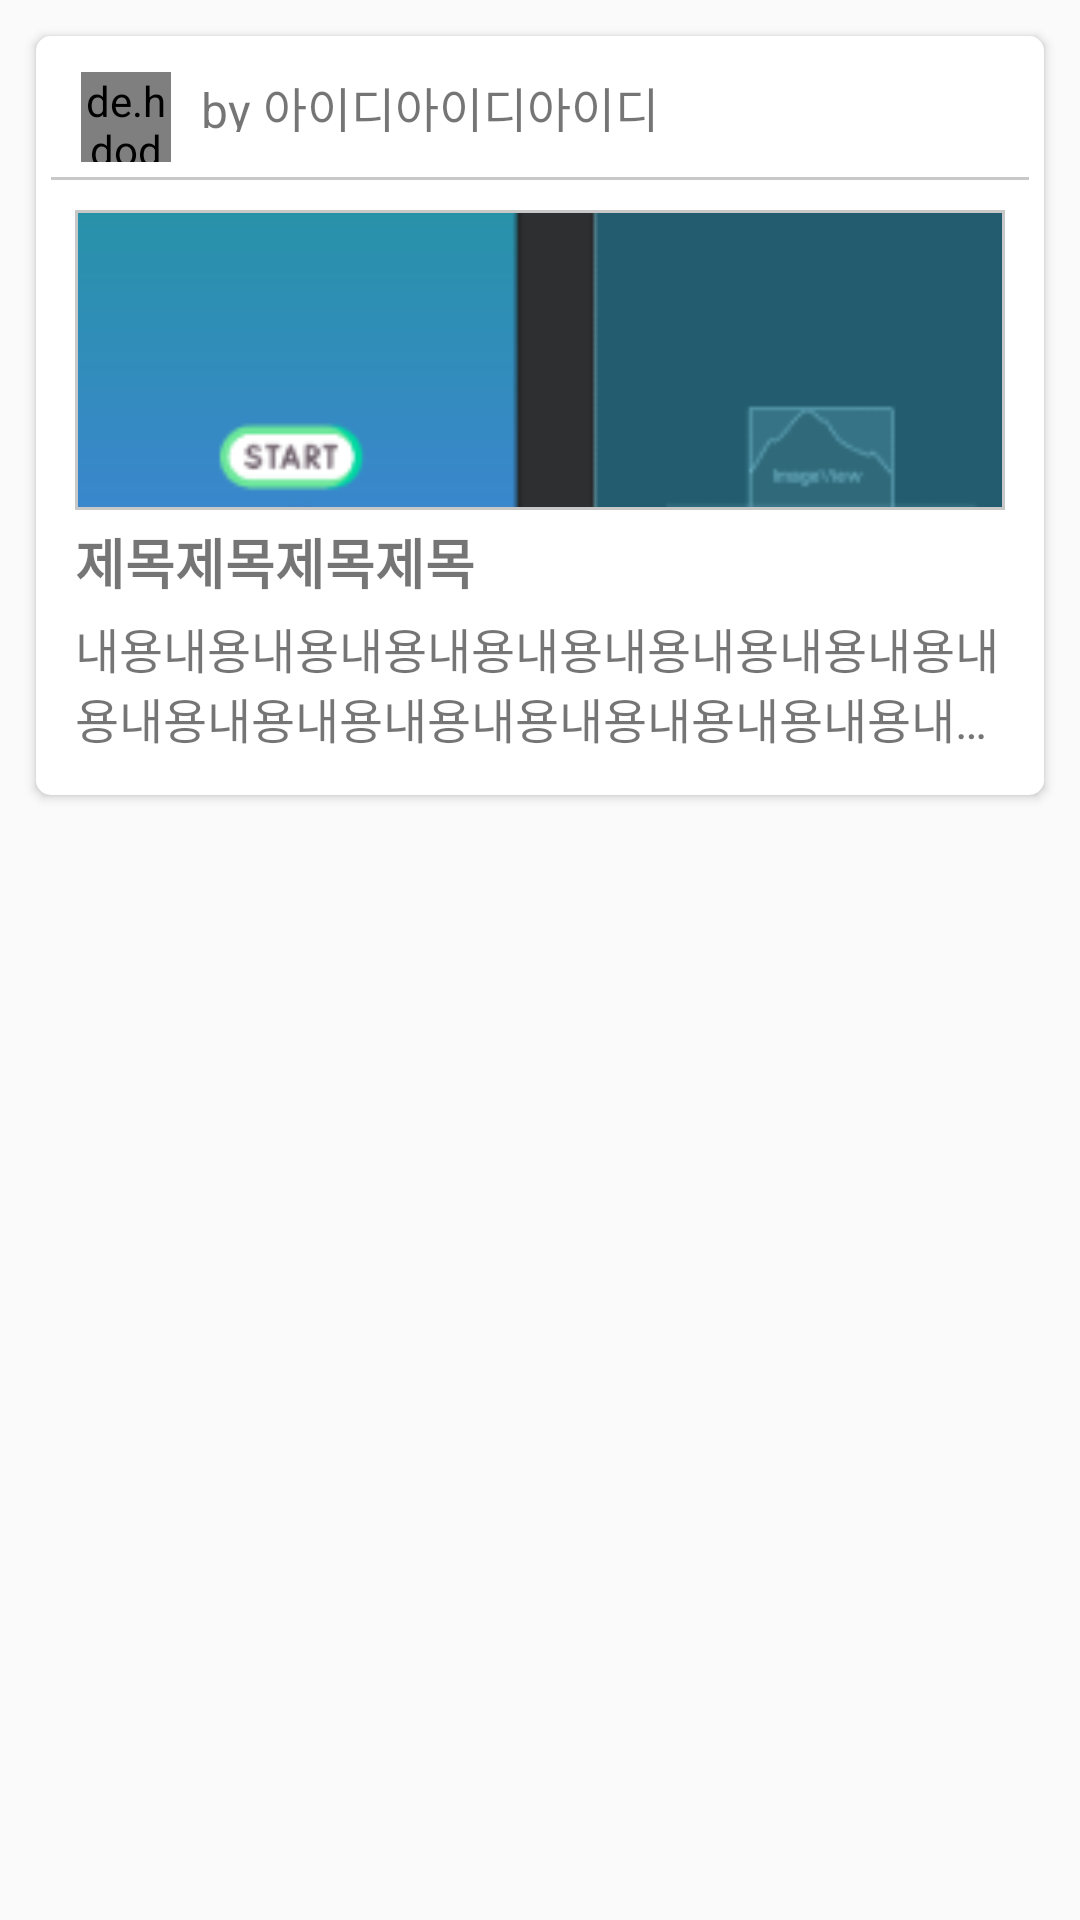

The Android layout XML behind this screen, and the referenced resources:
<!-- AndroidManifest.xml: application theme Theme.NBC_Givehub -->
<!-- res/layout/mainpage_item_not_used.xml -->
<?xml version="1.0" encoding="utf-8"?>
<androidx.constraintlayout.widget.ConstraintLayout xmlns:android="http://schemas.android.com/apk/res/android"
    xmlns:app="http://schemas.android.com/apk/res-auto"
    android:layout_width="match_parent"
    android:layout_height="match_parent"
    android:padding="10dp"
    android:clipToPadding="false">

    <androidx.constraintlayout.widget.ConstraintLayout
        android:layout_width="match_parent"
        android:layout_height="wrap_content"
        android:layout_margin="2dp"
        android:background="@drawable/mainpage_cl_item_rec"
        android:elevation="2dp"
        android:padding="5dp"
        app:layout_constraintEnd_toEndOf="parent"
        app:layout_constraintStart_toStartOf="parent"
        app:layout_constraintTop_toTopOf="parent">

        <LinearLayout
            android:id="@+id/linearLayout"
            android:layout_width="match_parent"
            android:layout_height="40sp"
            android:layout_marginTop="2dp"
            android:orientation="horizontal"
            android:padding="5dp"
            app:layout_constraintEnd_toEndOf="parent"
            app:layout_constraintStart_toStartOf="parent"
            app:layout_constraintTop_toTopOf="parent">

            <de.hdodenhof.circleimageview.CircleImageView
                android:id="@+id/user_image"
                android:layout_width="30sp"
                android:layout_height="30sp"
                android:layout_marginLeft="5dp"
                android:src="@drawable/give_hub"
                app:layout_constraintStart_toStartOf="parent"
                app:layout_constraintTop_toTopOf="parent" />

            <TextView
                android:id="@+id/user_name"
                android:layout_width="match_parent"
                android:layout_height="20sp"
                android:layout_marginLeft="10dp"
                android:layout_marginRight="5dp"
                android:text="by 아이디아이디아이디"
                android:textSize="16sp"
                app:layout_constraintBottom_toBottomOf="@+id/imageView"
                app:layout_constraintEnd_toEndOf="parent"
                app:layout_constraintStart_toEndOf="@+id/imageView"
                app:layout_constraintTop_toTopOf="@+id/imageView" />
        </LinearLayout>

        <FrameLayout
            android:id="@+id/frameLayout3"
            android:layout_width="match_parent"
            android:layout_height="1dp"
            android:background="@drawable/mainpage_fl_line_rec"
            app:layout_constraintEnd_toEndOf="parent"
            app:layout_constraintStart_toStartOf="parent"
            app:layout_constraintTop_toBottomOf="@+id/linearLayout" />

        <LinearLayout
            android:layout_width="match_parent"
            android:layout_height="200sp"
            android:orientation="vertical"
            android:padding="8dp"
            app:layout_constraintEnd_toEndOf="parent"
            app:layout_constraintStart_toStartOf="parent"
            app:layout_constraintTop_toBottomOf="@id/frameLayout3">


            <ImageView
                android:id="@+id/post_image"
                android:layout_width="match_parent"
                android:layout_height="100sp"
                android:background="@drawable/mainpage_fl_line_rec"
                android:padding="1dp"
                android:cropToPadding="true"
                android:layout_gravity="center"
                android:layout_marginTop="2dp"
                android:scaleType="centerCrop"
                android:src="@drawable/mainpage_img_thumnail" />


            <TextView
                android:id="@+id/post_name"
                android:layout_width="match_parent"
                android:layout_height="wrap_content"
                android:layout_marginTop="4dp"
                android:text="제목제목제목제목"
                android:textSize="18sp"
                android:textStyle="bold" />

            <TextView
                android:id="@+id/post_contents"
                android:layout_width="match_parent"
                android:layout_height="wrap_content"
                android:layout_marginTop="4dp"
                android:ellipsize="end"
                android:maxLines="2"
                android:text="내용내용내용내용내용내용내용내용내용내용내용내용내용내용내용내용내용내용내용내용내용내용내용내용"
                android:textSize="16sp" />
        </LinearLayout>


    </androidx.constraintlayout.widget.ConstraintLayout>

</androidx.constraintlayout.widget.ConstraintLayout>
<!-- resources referenced by this layout -->
<resources>
  <!-- drawable give_hub: png bitmap (drawable, 25341 bytes) -->
  <!-- drawable mainpage_cl_item_rec (drawable) -->
  <?xml version="1.0" encoding="utf-8"?>
  <shape android:shape="rectangle"
      xmlns:android="http://schemas.android.com/apk/res/android">
  
      <solid android:color="@color/white"/>
      <corners android:radius="5dp"/>
  
  </shape>
  <!-- drawable mainpage_fl_line_rec (drawable) -->
  <?xml version="1.0" encoding="utf-8"?>
  <shape android:shape="rectangle"
      xmlns:android="http://schemas.android.com/apk/res/android">
  
      <solid android:color="@color/main_stroke"/>
  </shape>
  <!-- drawable mainpage_img_thumnail: png bitmap (drawable, 4014 bytes) -->
  <style name="Theme.NBC_Givehub" parent="Base.Theme.NBC_Givehub" />
  <color name="white">#FFFFFFFF</color>
  <color name="main_stroke">#C8C8C8</color>
  <style name="Base.Theme.NBC_Givehub" parent="Theme.AppCompat.DayNight.NoActionBar">
          
          
          <item name="android:windowDisablePreview">true</item>
          <item name="android:windowIsTranslucent">true</item>
      </style>
</resources>
